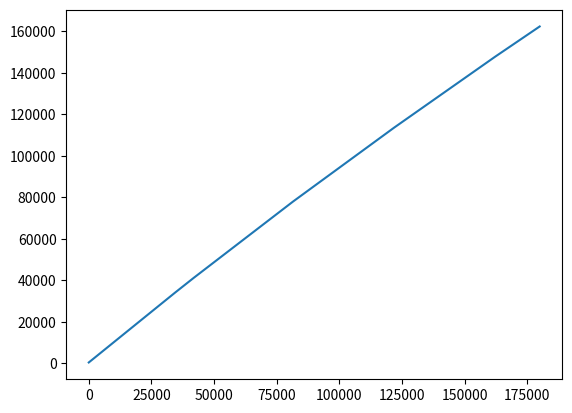

Write the Python code that produced this figure.
import matplotlib.pyplot as plt


def calc_tax(income):
    if income <= 30000:
        return 0 + (income - 20000) * 0.02
    elif income <= 40000:
        return 200 + (income - 30000) * 0.035
    elif income <= 80000:
        return 550 + (income - 40000) * 0.07
    elif income <= 120000:
        return 3350 + (income - 80000) * 0.115
    elif income <= 160000:
        return 7950 + (income - 120000) * 0.15
    elif income <= 200000:
        return 13950 + (income - 160000) * 0.18
    elif income <= 240000:
        return 21150 + (income - 200000) * 0.19
    elif income <= 280000:
        return 28750 + (income - 240000) * 0.195
    elif income <= 320000:
        return 36550 + (income - 280000) * 0.2
    elif income <= 500000:
        return 44550 + (income - 320000) * 0.22
    elif income <= 1000000:
        return 84150 + (income - 500000) * 0.23
    else:
        return 199150 + (income - 1000000) * 0.24


gross_incomes = list(range(0, 180000, 100))
after_tax_incomes = [(value - calc_tax(value)) for value in gross_incomes]

plt.plot(gross_incomes, after_tax_incomes)
plt.show()
